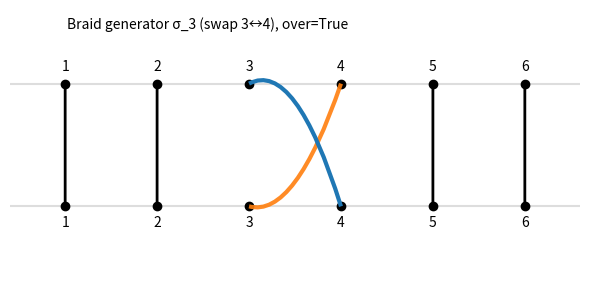

Source code (Python):
#!/usr/bin/env python3
"""
绘制辫子群示意图：上下两个平面（top/bottom），点列为 1..n。
绘制生成元 σ_k （第 k 条与 k+1 条交换）的示意：一条弧越过另一条弧。
保存为 braid_sigma_k.png

用法: python3 braid_plot.py [n] [k] [over|under]
  n: 点数量 (>=2)
  k: 交换索引（1-based），表示 σ_k 交换 k 和 k+1
  over|under: 指定哪条弧在上面（默认为 over）

示例: python3 braid_plot.py 6 3 over

"""
import sys
import numpy as np
import matplotlib.pyplot as plt
from matplotlib.path import Path
import matplotlib.patches as patches


def make_curve(x0, y0, x1, y1, control_height=0.4):
    """用三点贝塞尔近似（用 Path.CURVE3）生成一段平滑曲线控制点位于中间的上/下方。
    返回 PathPatch 对象的 Path 和 verts 用于绘制。"""
    # 使用一个二阶贝塞尔（CURVE3）需要一个控制点
    midx = 0.5 * (x0 + x1)
    midy = 0.5 * (y0 + y1)
    # control point 移动到 mid + (0, control_height)
    ctrl = (midx, midy + control_height)
    verts = [(x0, y0), ctrl, (x1, y1)]
    codes = [Path.MOVETO, Path.CURVE3, Path.CURVE3]
    return Path(verts, codes)


def draw_braid(n=6, k=3, over=True, fname='braid_sigma_k.png'):
    # positions
    xs = np.arange(n)
    y_top = 1.0
    y_bot = 0.0

    fig, ax = plt.subplots(figsize=(6, 3))
    ax.set_xlim(-0.6, n-1+0.6)
    ax.set_ylim(-0.6, 1.6)
    ax.axis('off')

    # draw top and bottom horizontal planes as faint lines
    ax.hlines(y_top, -0.6, n-1+0.6, colors='#dddddd')
    ax.hlines(y_bot, -0.6, n-1+0.6, colors='#dddddd')

    # label top/bottom points
    for j, x in enumerate(xs, start=1):
        ax.plot(x, y_top, 'ko')
        ax.text(x, y_top+0.08, str(j), ha='center', va='bottom')
        ax.plot(x, y_bot, 'ko')
        ax.text(x, y_bot-0.08, str(j), ha='center', va='top')

    idx = k-1
    # build mapping from top index -> bottom index (0-based)
    bottom_target = list(range(n))
    if idx < 0 or idx >= n-1:
        raise ValueError('k must be in 1..n-1')
    bottom_target[idx] = idx+1
    bottom_target[idx+1] = idx

    # draw strands
    for j in range(n):
        x_top = xs[j]
        x_bot = xs[bottom_target[j]]
        # if strand is part of swapped pair, draw curved path
        if j == idx or j == idx+1:
            # determine which one should go "over"
            if over:
                over_idx = idx  # by convention, the left one goes over; can swap
            else:
                over_idx = idx+1
            if j == over_idx:
                # over strand: arc that goes up above top plane
                path = make_curve(x_top, y_top, x_bot, y_bot, control_height=0.7)
                patch = patches.PathPatch(path, lw=3, edgecolor='C0', facecolor='none', zorder=3)
                ax.add_patch(patch)
            else:
                # under strand: arc that dips below bottom plane
                path = make_curve(x_top, y_top, x_bot, y_bot, control_height=-0.6)
                patch = patches.PathPatch(path, lw=3, edgecolor='C1', facecolor='none', alpha=0.9, zorder=2)
                ax.add_patch(patch)
        else:
            # straight-ish curve small control
            path = make_curve(x_top, y_top, x_bot, y_bot, control_height=0.0)
            patch = patches.PathPatch(path, lw=2, edgecolor='k', facecolor='none', zorder=1)
            ax.add_patch(patch)

    # annotate which generator and which crossing
    ax.text(0.02, 1.48, f'Braid generator σ_{k} (swap {k}↔{k+1}), over={over}', ha='left', va='center', fontsize=10)

    plt.tight_layout()
    plt.savefig(fname, dpi=200)
    print('Saved', fname)


if __name__ == '__main__':
    import argparse
    parser = argparse.ArgumentParser()
    parser.add_argument('n', nargs='?', type=int, default=6, help='number of strands (>=2)')
    parser.add_argument('k', nargs='?', type=int, default=3, help='generator index σ_k (1-based)')
    parser.add_argument('mode', nargs='?', choices=['over', 'under'], default='over', help='which strand passes over')
    args = parser.parse_args()
    draw_braid(n=args.n, k=args.k, over=(args.mode=='over'))
